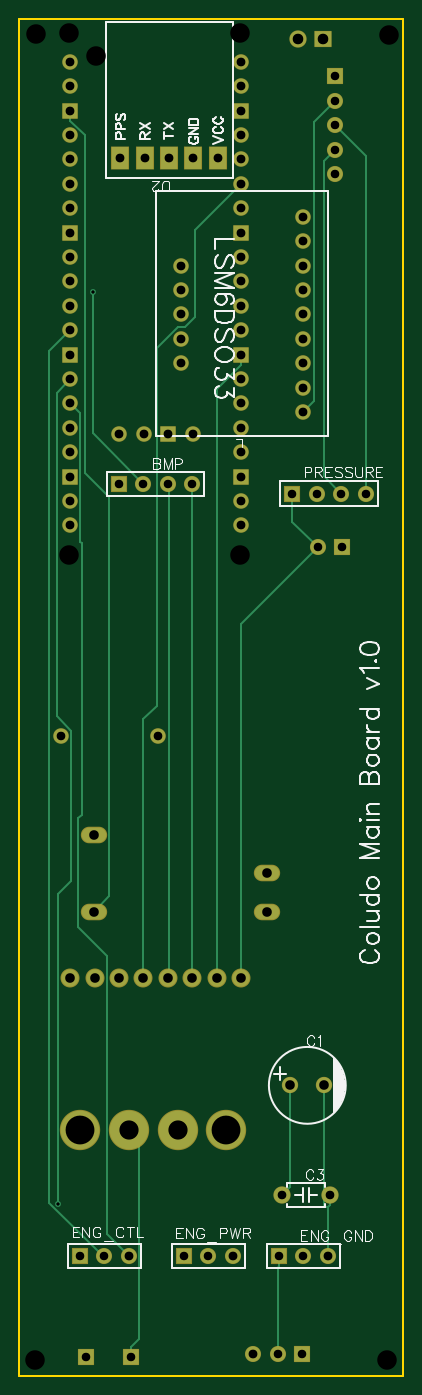
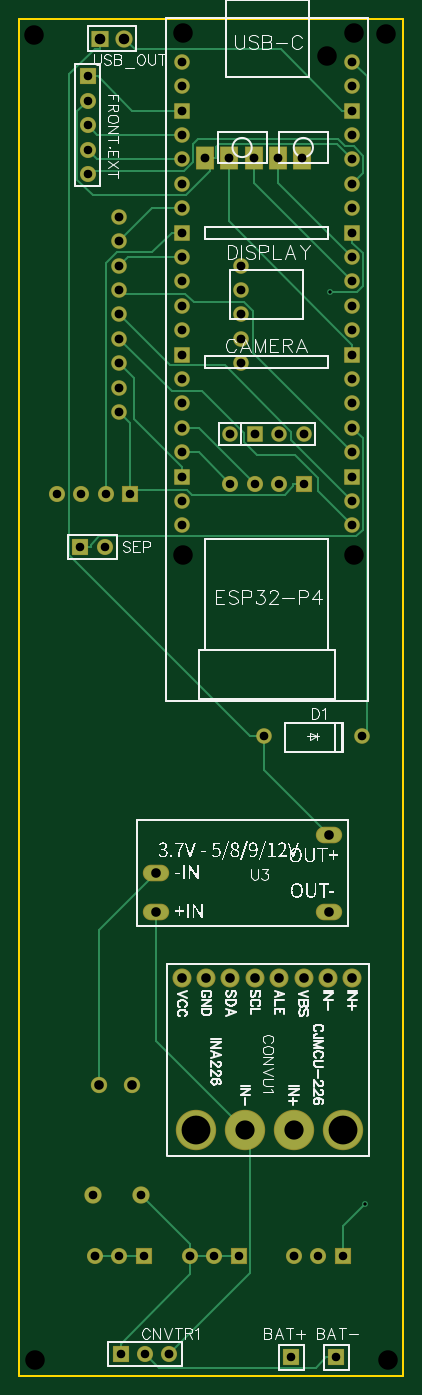
Circuit board: 10 layer files. Board 40.0 x 141.2 mm.
- drill: Drill_NPTH_Through.DRL (401 bytes)
- drill: Drill_PTH_Through.DRL (2365 bytes)
- drill: Drill_PTH_Through_Via.DRL (295 bytes)
- outline: Gerber_BoardOutlineLayer.GKO (541 bytes)
- bottom_copper: Gerber_BottomLayer.GBL (8258 bytes)
- bottom_silk: Gerber_BottomSilkscreenLayer.GBO (53975 bytes)
- bottom_mask: Gerber_BottomSolderMaskLayer.GBS (4420 bytes)
- top_copper: Gerber_TopLayer.GTL (6143 bytes)
- top_silk: Gerber_TopSilkscreenLayer.GTO (24219 bytes)
- top_mask: Gerber_TopSolderMaskLayer.GTS (4417 bytes)

=== drill: Drill_NPTH_Through.DRL ===
M48
METRIC,LZ,000.000
;FILE_FORMAT=3:3
;TYPE=NON_PLATED
;Layer: NPTH_Through
;EasyEDA v6.5.57, 2026-09-05 19:11:18
;eb698d3fd55c42babd26508227ba8a7e,8bd660a998cf4db6934d2697710aec2e,10
;Gerber Generator version 0.2
;Holesize 1 = 2.032 mm
T01C2.032
%
G05
G90
T01
X012192Y140843
X012192Y086487
X029972Y140843
X029972Y086487
X008763Y140716
X014986Y138430
X045466Y140589
X045339Y002667
X008636Y002667
M30

=== drill: Drill_PTH_Through.DRL ===
M48
METRIC,LZ,000.000
;FILE_FORMAT=3:3
;TYPE=PLATED
;Layer: PTH_Through
;EasyEDA v6.5.57, 2026-09-05 19:11:18
;eb698d3fd55c42babd26508227ba8a7e,8bd660a998cf4db6934d2697710aec2e,10
;Gerber Generator version 0.2
;Holesize 1 = 0.306 mm
T01C0.306
;Holesize 2 = 0.889 mm
T02C0.889
;Holesize 3 = 0.901 mm
T03C0.901
;Holesize 4 = 0.914 mm
T04C0.914
;Holesize 5 = 0.915 mm
T05C0.915
;Holesize 6 = 1.000 mm
T06C1.000
;Holesize 7 = 1.001 mm
T07C1.001
;Holesize 8 = 1.101 mm
T08C1.101
;Holesize 9 = 2.000 mm
T09C2.000
;Holesize 10 = 3.000 mm
T10C3.000
%
G05
G90
T01
X014685Y113847
X011038Y018944
T02
X018669Y002921
X013970Y002921
X036449Y003302
X033909Y003302
X039878Y126111
X039878Y128651
X039878Y131191
X039878Y133731
X039878Y136271
X040640Y087249
X038100Y087249
X017399Y093853
X019939Y093853
X022479Y093853
X025019Y093853
X035433Y092837
X037973Y092837
X040513Y092837
X043053Y092837
X013335Y013462
X015875Y013462
X034036Y013462
X036576Y013462
X024130Y013462
X026670Y013462
T03
X021463Y067564
X011303Y067564
X034330Y019812
X039330Y019812
T04
X012319Y132715
X012319Y120015
X012319Y107315
X012319Y094615
X030099Y094615
X030099Y107315
X030099Y120015
X030099Y132715
X012319Y135255
X012319Y130175
X012319Y127635
X012319Y125095
X012319Y122555
X012319Y117475
X012319Y114935
X012319Y112395
X012319Y109855
X012319Y104775
X012319Y102235
X012319Y099695
X012319Y097155
X012319Y092075
X012319Y089535
X030099Y089535
X030099Y092075
X030099Y097155
X030099Y099695
X030099Y102235
X030099Y104775
X030099Y109855
X030099Y112395
X030099Y114935
X030099Y117475
X030099Y122555
X030099Y125095
X030099Y127635
X030099Y130175
X030099Y135255
X030099Y137795
X017399Y099060
X019949Y099060
X025049Y099060
X022499Y099060
T05
X031369Y003302
X012319Y137795
X018415Y013462
X039116Y013462
X029210Y013462
X036576Y101346
X036576Y103886
X036576Y106426
X036576Y108966
X036576Y111506
X036576Y114046
X036576Y116586
X036576Y119126
X036576Y121666
X023876Y106426
X023876Y108966
X023876Y111506
X023876Y114046
X023876Y116586
X027686Y127762
X025146Y127762
X022606Y127762
X020066Y127762
X017526Y127762
T06
X032749Y049340
X032749Y053340
X014749Y049340
X014749Y057340
X038707Y031242
X035207Y031242
T07
X025019Y042385
X022479Y042385
X019939Y042385
X017399Y042385
X030099Y042385
X027559Y042385
X014859Y042385
X012319Y042385
T08
X038608Y140208
X036068Y140208
T09
X023495Y026637
X018415Y026637
T10
X013335Y026637
X028575Y026637
M30

=== drill: Drill_PTH_Through_Via.DRL ===
M48
METRIC,LZ,000.000
;FILE_FORMAT=3:3
;TYPE=PLATED
;Layer: PTH_Through_Via
;EasyEDA v6.5.57, 2026-09-05 19:11:18
;eb698d3fd55c42babd26508227ba8a7e,8bd660a998cf4db6934d2697710aec2e,10
;Gerber Generator version 0.2
;Holesize 1 = 0.306 mm
T01C0.306
%
G05
G90
T01
X014685Y113847
X011038Y018944
M30

=== outline: Gerber_BoardOutlineLayer.GKO ===
G04 Layer: BoardOutlineLayer*
G04 EasyEDA v6.5.57, 2026-09-05 19:11:18*
G04 eb698d3fd55c42babd26508227ba8a7e,8bd660a998cf4db6934d2697710aec2e,10*
G04 Gerber Generator version 0.2*
G04 Scale: 100 percent, Rotated: No, Reflected: No *
G04 Dimensions in millimeters *
G04 leading zeros omitted , absolute positions ,4 integer and 5 decimal *
%FSLAX45Y45*%
%MOMM*%

%ADD10C,0.2540*%
%ADD11C,0.0148*%
D10*
X700023Y8100060D02*
G01*
X700023Y14224000D01*
X4700015Y14224000D01*
X4700015Y100076D01*
X700023Y100076D01*
X700023Y8100060D01*

%LPD*%
M02*

=== bottom_copper: Gerber_BottomLayer.GBL (8258 bytes, source omitted) ===
=== bottom_silk: Gerber_BottomSilkscreenLayer.GBO (53975 bytes, source omitted) ===
=== bottom_mask: Gerber_BottomSolderMaskLayer.GBS ===
G04 Layer: BottomSolderMaskLayer*
G04 EasyEDA v6.5.57, 2026-09-05 19:11:18*
G04 eb698d3fd55c42babd26508227ba8a7e,8bd660a998cf4db6934d2697710aec2e,10*
G04 Gerber Generator version 0.2*
G04 Scale: 100 percent, Rotated: No, Reflected: No *
G04 Dimensions in millimeters *
G04 leading zeros omitted , absolute positions ,4 integer and 5 decimal *
%FSLAX45Y45*%
%MOMM*%

%AMMACRO1*4,1,8,-0.8085,-0.8382,-0.8382,-0.8082,-0.8382,0.8085,-0.8085,0.8382,0.8082,0.8382,0.8382,0.8085,0.8382,-0.8082,0.8082,-0.8382,-0.8085,-0.8382,0*%
%AMMACRO2*4,1,8,-0.7831,-0.8128,-0.8128,-0.7828,-0.8128,0.7831,-0.7831,0.8128,0.7828,0.8128,0.8128,0.7831,0.8128,-0.7828,0.7828,-0.8128,-0.7831,-0.8128,0*%
%AMMACRO3*4,1,8,-0.871,-0.8382,-0.9007,-0.8082,-0.9007,0.8085,-0.871,0.8382,0.8707,0.8382,0.9007,0.8085,0.9007,-0.8082,0.8707,-0.8382,-0.871,-0.8382,0*%
%AMMACRO4*4,1,8,-0.9101,-1.1938,-0.9398,-1.1638,-0.9398,1.1641,-0.9101,1.1938,0.9098,1.1938,0.9398,1.1641,0.9398,-1.1638,0.9098,-1.1938,-0.9101,-1.1938,0*%
%ADD10MACRO1*%
%ADD11C,1.6764*%
%ADD12C,1.9812*%
%ADD13C,4.2032*%
%ADD14C,1.6256*%
%ADD15MACRO2*%
%ADD16C,0.0128*%
%ADD17O,2.7432X1.7272*%
%ADD18MACRO3*%
%ADD19C,1.8016*%
%ADD20C,1.7016*%
%ADD21MACRO4*%

%LPD*%
D10*
G01*
X1866900Y292100D03*
G01*
X1397000Y292100D03*
G01*
X3644900Y330200D03*
D11*
G01*
X3390900Y330200D03*
G01*
X3136900Y330200D03*
D12*
G01*
X2501900Y4238497D03*
G01*
X2247900Y4238497D03*
G01*
X1993900Y4238497D03*
G01*
X1739900Y4238497D03*
D13*
G01*
X2349500Y2663697D03*
G01*
X1841500Y2663697D03*
D12*
G01*
X3009900Y4238497D03*
G01*
X2755900Y4238497D03*
G01*
X1485900Y4238497D03*
G01*
X1231900Y4238497D03*
D13*
G01*
X1333500Y2663697D03*
G01*
X2857500Y2663697D03*
D14*
G01*
X2146300Y6756400D03*
G01*
X1130300Y6756400D03*
D11*
G01*
X3987800Y12611100D03*
G01*
X3987800Y12865100D03*
G01*
X3987800Y13119100D03*
G01*
X3987800Y13373100D03*
D10*
G01*
X3987800Y13627100D03*
G01*
X4064000Y8724900D03*
D11*
G01*
X3810000Y8724900D03*
D15*
G01*
X1231900Y13271500D03*
G01*
X1231900Y12001500D03*
G01*
X1231900Y10731500D03*
G01*
X1231900Y9461500D03*
G01*
X3009900Y9461500D03*
G01*
X3009900Y10731500D03*
G01*
X3009900Y12001500D03*
G01*
X3009900Y13271500D03*
D14*
G01*
X1231900Y13779500D03*
G01*
X1231900Y13525500D03*
G01*
X1231900Y13017500D03*
G01*
X1231900Y12763500D03*
G01*
X1231900Y12509500D03*
G01*
X1231900Y12255500D03*
G01*
X1231900Y11747525D03*
G01*
X1231900Y11493525D03*
G01*
X1231900Y11239525D03*
G01*
X1231900Y10985525D03*
G01*
X1231900Y10477525D03*
G01*
X1231900Y10223525D03*
G01*
X1231900Y9969525D03*
G01*
X1231900Y9715525D03*
G01*
X1231900Y9207525D03*
G01*
X1231900Y8953525D03*
G01*
X3009900Y8953525D03*
G01*
X3009900Y9207525D03*
G01*
X3009900Y9715525D03*
G01*
X3009900Y9969525D03*
G01*
X3009900Y10223525D03*
G01*
X3009900Y10477525D03*
G01*
X3009900Y10985525D03*
G01*
X3009900Y11239525D03*
G01*
X3009900Y11493525D03*
G01*
X3009900Y11747525D03*
G01*
X3009900Y12255500D03*
G01*
X3009900Y12509500D03*
G01*
X3009900Y12763500D03*
G01*
X3009900Y13017500D03*
G01*
X3009900Y13525500D03*
G01*
X3009900Y13779500D03*
G01*
X1739900Y9906000D03*
G01*
X1994915Y9906000D03*
G01*
X2504897Y9906000D03*
D15*
G01*
X2249906Y9906000D03*
D17*
G01*
X3274898Y4934000D03*
G01*
X3274898Y5334000D03*
G01*
X1474901Y4934000D03*
G01*
X1474901Y5733999D03*
D18*
G01*
X3860800Y14020800D03*
D19*
G01*
X3606800Y14020800D03*
D10*
G01*
X1739900Y9385300D03*
D11*
G01*
X1993900Y9385300D03*
G01*
X2247900Y9385300D03*
G01*
X2501900Y9385300D03*
D10*
G01*
X3543300Y9283700D03*
D11*
G01*
X3797300Y9283700D03*
G01*
X4051300Y9283700D03*
G01*
X4305300Y9283700D03*
D20*
G01*
X3870706Y3124200D03*
G01*
X3520693Y3124200D03*
D19*
G01*
X3433013Y1981200D03*
G01*
X3933012Y1981200D03*
D10*
G01*
X1333500Y1346200D03*
D11*
G01*
X1587500Y1346200D03*
G01*
X1841500Y1346200D03*
D10*
G01*
X3403600Y1346200D03*
D11*
G01*
X3657600Y1346200D03*
G01*
X3911600Y1346200D03*
D10*
G01*
X2413000Y1346200D03*
D11*
G01*
X2667000Y1346200D03*
G01*
X2921000Y1346200D03*
D14*
G01*
X3657600Y10134600D03*
G01*
X3657600Y10388600D03*
G01*
X3657600Y10642600D03*
G01*
X3657600Y10896600D03*
G01*
X3657600Y11150600D03*
G01*
X3657600Y11404600D03*
G01*
X3657600Y11658600D03*
G01*
X3657600Y11912600D03*
G01*
X3657600Y12166600D03*
G01*
X2387600Y10642600D03*
G01*
X2387600Y10896600D03*
G01*
X2387600Y11150600D03*
G01*
X2387600Y11404600D03*
G01*
X2387600Y11658600D03*
D21*
G01*
X2768600Y12776200D03*
G01*
X2514600Y12776200D03*
G01*
X2260600Y12776200D03*
G01*
X2006600Y12776200D03*
G01*
X1752600Y12776200D03*
M02*

=== top_copper: Gerber_TopLayer.GTL (6143 bytes, source omitted) ===
=== top_silk: Gerber_TopSilkscreenLayer.GTO (24219 bytes, source omitted) ===
=== top_mask: Gerber_TopSolderMaskLayer.GTS ===
G04 Layer: TopSolderMaskLayer*
G04 EasyEDA v6.5.57, 2026-09-05 19:11:18*
G04 eb698d3fd55c42babd26508227ba8a7e,8bd660a998cf4db6934d2697710aec2e,10*
G04 Gerber Generator version 0.2*
G04 Scale: 100 percent, Rotated: No, Reflected: No *
G04 Dimensions in millimeters *
G04 leading zeros omitted , absolute positions ,4 integer and 5 decimal *
%FSLAX45Y45*%
%MOMM*%

%AMMACRO1*4,1,8,-0.8085,-0.8382,-0.8382,-0.8082,-0.8382,0.8085,-0.8085,0.8382,0.8082,0.8382,0.8382,0.8085,0.8382,-0.8082,0.8082,-0.8382,-0.8085,-0.8382,0*%
%AMMACRO2*4,1,8,-0.7831,-0.8128,-0.8128,-0.7828,-0.8128,0.7831,-0.7831,0.8128,0.7828,0.8128,0.8128,0.7831,0.8128,-0.7828,0.7828,-0.8128,-0.7831,-0.8128,0*%
%AMMACRO3*4,1,8,-0.871,-0.8382,-0.9007,-0.8082,-0.9007,0.8085,-0.871,0.8382,0.8707,0.8382,0.9007,0.8085,0.9007,-0.8082,0.8707,-0.8382,-0.871,-0.8382,0*%
%AMMACRO4*4,1,8,-0.9101,-1.1938,-0.9398,-1.1638,-0.9398,1.1641,-0.9101,1.1938,0.9098,1.1938,0.9398,1.1641,0.9398,-1.1638,0.9098,-1.1938,-0.9101,-1.1938,0*%
%ADD10MACRO1*%
%ADD11C,1.6764*%
%ADD12C,1.9812*%
%ADD13C,4.2032*%
%ADD14C,1.6256*%
%ADD15MACRO2*%
%ADD16C,0.0150*%
%ADD17O,2.7432X1.7272*%
%ADD18MACRO3*%
%ADD19C,1.8016*%
%ADD20C,1.7016*%
%ADD21MACRO4*%

%LPD*%
D10*
G01*
X1866900Y292100D03*
G01*
X1397000Y292100D03*
G01*
X3644900Y330200D03*
D11*
G01*
X3390900Y330200D03*
G01*
X3136900Y330200D03*
D12*
G01*
X2501900Y4238497D03*
G01*
X2247900Y4238497D03*
G01*
X1993900Y4238497D03*
G01*
X1739900Y4238497D03*
D13*
G01*
X2349500Y2663697D03*
G01*
X1841500Y2663697D03*
D12*
G01*
X3009900Y4238497D03*
G01*
X2755900Y4238497D03*
G01*
X1485900Y4238497D03*
G01*
X1231900Y4238497D03*
D13*
G01*
X1333500Y2663697D03*
G01*
X2857500Y2663697D03*
D14*
G01*
X2146300Y6756400D03*
G01*
X1130300Y6756400D03*
D11*
G01*
X3987800Y12611100D03*
G01*
X3987800Y12865100D03*
G01*
X3987800Y13119100D03*
G01*
X3987800Y13373100D03*
D10*
G01*
X3987800Y13627100D03*
G01*
X4064000Y8724900D03*
D11*
G01*
X3810000Y8724900D03*
D15*
G01*
X1231900Y13271500D03*
G01*
X1231900Y12001500D03*
G01*
X1231900Y10731500D03*
G01*
X1231900Y9461500D03*
G01*
X3009900Y9461500D03*
G01*
X3009900Y10731500D03*
G01*
X3009900Y12001500D03*
G01*
X3009900Y13271500D03*
D14*
G01*
X1231900Y13779500D03*
G01*
X1231900Y13525500D03*
G01*
X1231900Y13017500D03*
G01*
X1231900Y12763500D03*
G01*
X1231900Y12509500D03*
G01*
X1231900Y12255500D03*
G01*
X1231900Y11747525D03*
G01*
X1231900Y11493525D03*
G01*
X1231900Y11239525D03*
G01*
X1231900Y10985525D03*
G01*
X1231900Y10477525D03*
G01*
X1231900Y10223525D03*
G01*
X1231900Y9969525D03*
G01*
X1231900Y9715525D03*
G01*
X1231900Y9207525D03*
G01*
X1231900Y8953525D03*
G01*
X3009900Y8953525D03*
G01*
X3009900Y9207525D03*
G01*
X3009900Y9715525D03*
G01*
X3009900Y9969525D03*
G01*
X3009900Y10223525D03*
G01*
X3009900Y10477525D03*
G01*
X3009900Y10985525D03*
G01*
X3009900Y11239525D03*
G01*
X3009900Y11493525D03*
G01*
X3009900Y11747525D03*
G01*
X3009900Y12255500D03*
G01*
X3009900Y12509500D03*
G01*
X3009900Y12763500D03*
G01*
X3009900Y13017500D03*
G01*
X3009900Y13525500D03*
G01*
X3009900Y13779500D03*
G01*
X1739900Y9906000D03*
G01*
X1994915Y9906000D03*
G01*
X2504897Y9906000D03*
D15*
G01*
X2249906Y9906000D03*
D17*
G01*
X3274898Y4934000D03*
G01*
X3274898Y5334000D03*
G01*
X1474901Y4934000D03*
G01*
X1474901Y5733999D03*
D18*
G01*
X3860800Y14020800D03*
D19*
G01*
X3606800Y14020800D03*
D10*
G01*
X1739900Y9385300D03*
D11*
G01*
X1993900Y9385300D03*
G01*
X2247900Y9385300D03*
G01*
X2501900Y9385300D03*
D10*
G01*
X3543300Y9283700D03*
D11*
G01*
X3797300Y9283700D03*
G01*
X4051300Y9283700D03*
G01*
X4305300Y9283700D03*
D20*
G01*
X3870706Y3124200D03*
G01*
X3520693Y3124200D03*
D19*
G01*
X3433013Y1981200D03*
G01*
X3933012Y1981200D03*
D10*
G01*
X1333500Y1346200D03*
D11*
G01*
X1587500Y1346200D03*
G01*
X1841500Y1346200D03*
D10*
G01*
X3403600Y1346200D03*
D11*
G01*
X3657600Y1346200D03*
G01*
X3911600Y1346200D03*
D10*
G01*
X2413000Y1346200D03*
D11*
G01*
X2667000Y1346200D03*
G01*
X2921000Y1346200D03*
D14*
G01*
X3657600Y10134600D03*
G01*
X3657600Y10388600D03*
G01*
X3657600Y10642600D03*
G01*
X3657600Y10896600D03*
G01*
X3657600Y11150600D03*
G01*
X3657600Y11404600D03*
G01*
X3657600Y11658600D03*
G01*
X3657600Y11912600D03*
G01*
X3657600Y12166600D03*
G01*
X2387600Y10642600D03*
G01*
X2387600Y10896600D03*
G01*
X2387600Y11150600D03*
G01*
X2387600Y11404600D03*
G01*
X2387600Y11658600D03*
D21*
G01*
X2768600Y12776200D03*
G01*
X2514600Y12776200D03*
G01*
X2260600Y12776200D03*
G01*
X2006600Y12776200D03*
G01*
X1752600Y12776200D03*
M02*
